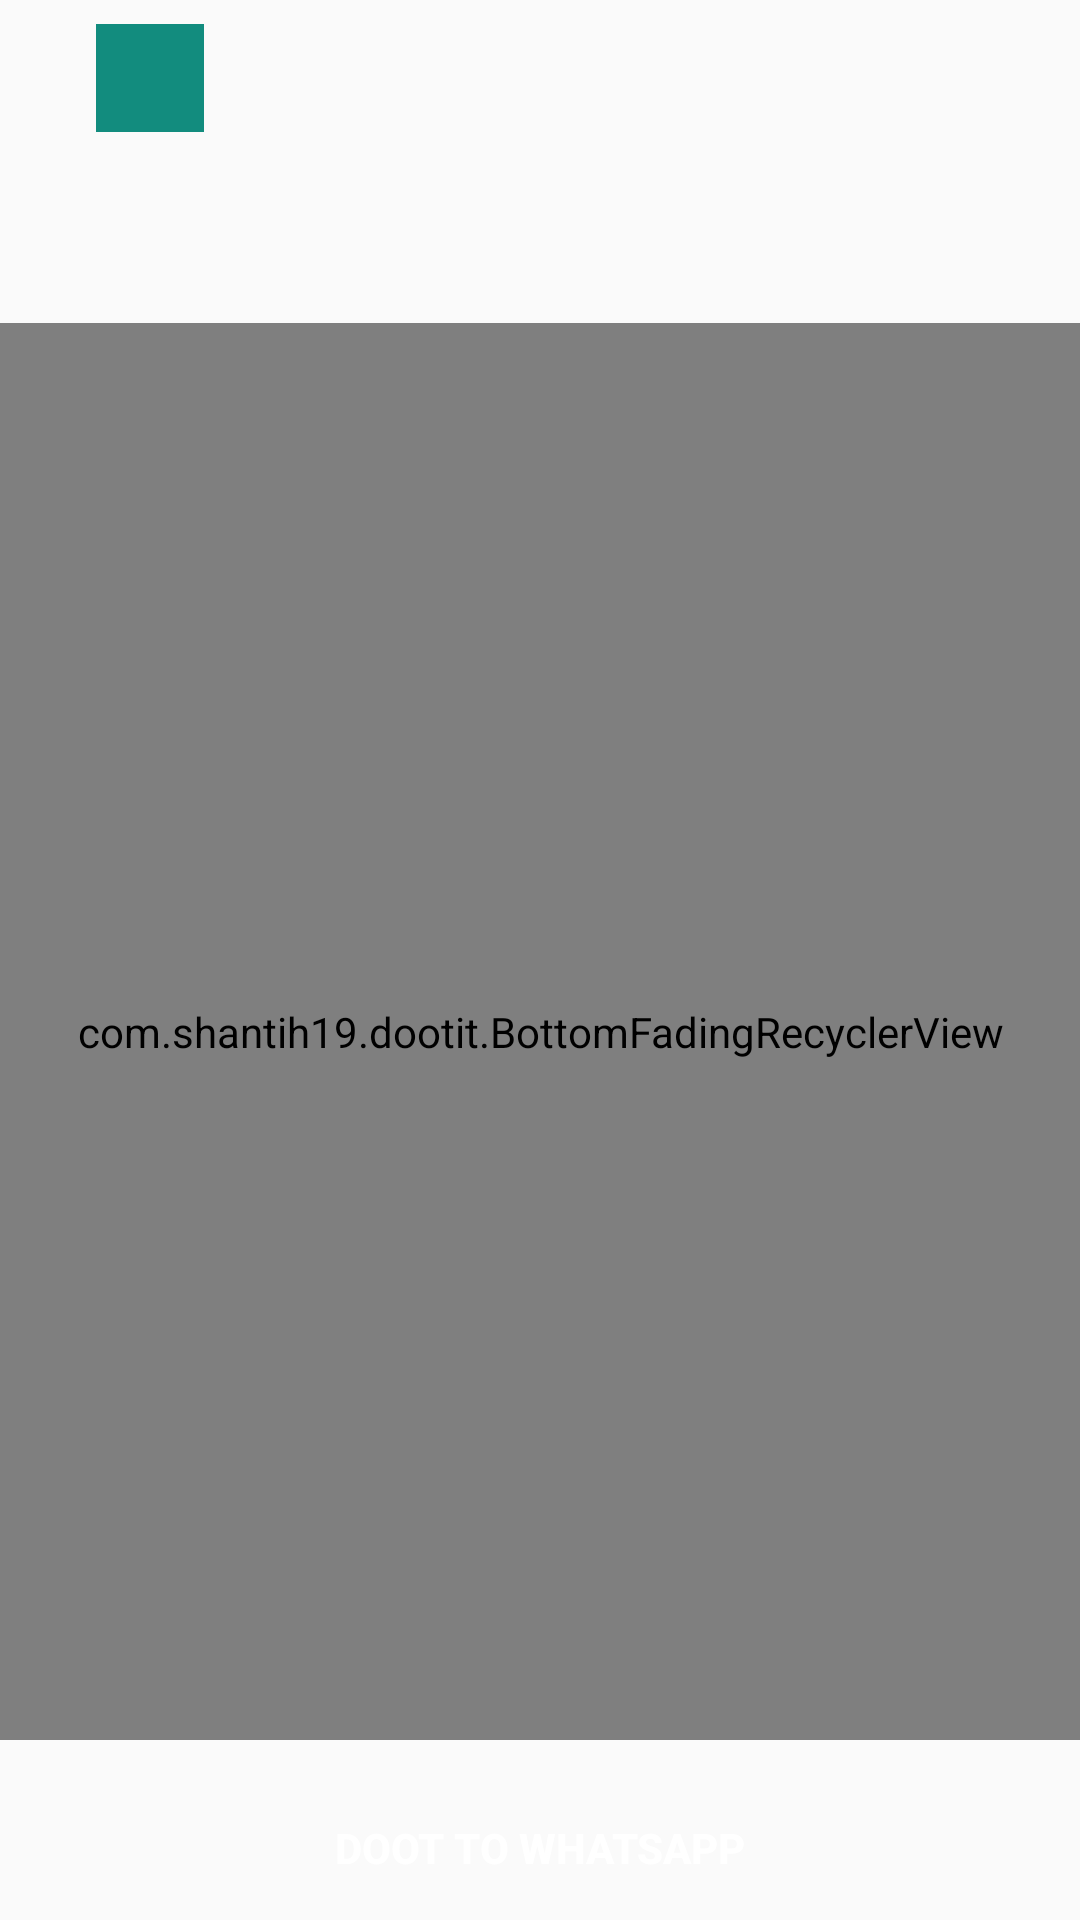

Layout XML and referenced resources for this Android screen:
<!-- AndroidManifest.xml: application theme AppTheme -->
<!-- res/layout/sticker_pack_details.xml -->
<?xml version="1.0" encoding="utf-8"?>

<LinearLayout xmlns:android="http://schemas.android.com/apk/res/android"
    xmlns:app="http://schemas.android.com/apk/res-auto"
    xmlns:tools="http://schemas.android.com/tools"
    android:layout_width="match_parent"
    android:layout_height="match_parent"
    android:layout_marginBottom="@dimen/preview_side_margin"
    android:layout_marginTop="8dp"
    android:orientation="vertical">

    <android.support.constraint.ConstraintLayout
        android:id="@+id/constraintLayout"
        android:layout_width="match_parent"
        android:layout_height="wrap_content"
        android:layout_marginBottom="24dp"
        android:layout_marginEnd="@dimen/preview_side_margin"
        android:layout_marginLeft="@dimen/preview_side_margin"
        android:layout_marginRight="@dimen/preview_side_margin"
        android:layout_marginStart="@dimen/preview_side_margin">


        <ImageView
            android:id="@+id/tray_image"
            android:layout_marginLeft="16dp"
            android:layout_marginTop="8dp"
            android:layout_width="36dp"
            android:layout_height="36dp"
            android:contentDescription="@string/tray_image_content_description"
            android:src="@color/colorAccent"
            app:layout_constraintStart_toStartOf="parent"
            app:layout_constraintTop_toTopOf="parent"
            tools:src="@color/colorAccent"
            android:layout_marginStart="16dp" />

        <TextView
            android:id="@+id/pack_name"
            android:layout_width="wrap_content"
            android:layout_height="wrap_content"
            android:layout_marginLeft="@dimen/margin_from_tray_to_name"
            android:layout_marginStart="@dimen/margin_from_tray_to_name"
            android:layout_marginTop="8dp"
            android:textSize="16sp"
            android:textStyle="bold"
            app:layout_constraintStart_toEndOf="@+id/tray_image"
            app:layout_constraintTop_toTopOf="parent"
            tools:text="Pack Name" />

        <TextView
            android:id="@+id/author"
            android:layout_width="wrap_content"
            android:layout_height="wrap_content"
            android:layout_marginLeft="@dimen/margin_from_tray_to_name"
            android:layout_marginStart="@dimen/margin_from_tray_to_name"
            android:layout_marginTop="16dp"
            app:layout_constraintStart_toEndOf="@+id/tray_image"
            app:layout_constraintTop_toBottomOf="@+id/pack_name"
            tools:text="Author" />

        <TextView
            android:id="@+id/pack_size"
            android:layout_width="wrap_content"
            android:layout_height="wrap_content"
            android:layout_marginLeft="@dimen/margin_from_tray_to_name"
            android:layout_marginStart="@dimen/margin_from_tray_to_name"
            app:layout_constraintStart_toEndOf="@+id/tray_image"
            app:layout_constraintTop_toBottomOf="@+id/author"
            tools:text="Size" />

    </android.support.constraint.ConstraintLayout>

    <FrameLayout
        android:layout_width="match_parent"
        android:layout_height="0dp"
        android:layout_weight="1">

        <com.example.dootit.BottomFadingRecyclerView
            android:id="@+id/sticker_list"
            android:layout_width="match_parent"
            android:layout_height="match_parent"
            android:clipToPadding="false"
            android:fadingEdgeLength="@dimen/fading_edge_length"
            android:paddingEnd="@dimen/preview_side_margin"
            android:paddingLeft="@dimen/preview_side_margin"
            android:paddingRight="@dimen/preview_side_margin"
            android:paddingStart="@dimen/preview_side_margin"
            android:requiresFadingEdge="vertical" />

        <View
            android:id="@+id/divider"
            android:layout_width="match_parent"
            android:layout_height="1dp"
            android:alpha="0.1"
            android:background="#000000"
            android:visibility="invisible"
            tools:visibility="visible" />

    </FrameLayout>

    <FrameLayout
        android:layout_width="match_parent"
        android:layout_marginEnd="@dimen/preview_side_margin"
        android:layout_marginLeft="@dimen/preview_side_margin"
        android:layout_marginRight="@dimen/preview_side_margin"
        android:layout_marginStart="@dimen/preview_side_margin"
        android:layout_height="60dp">

        <TextView
            android:id="@+id/already_added_text"
            android:layout_width="match_parent"
            android:layout_height="wrap_content"
            android:layout_gravity="center"
            android:gravity="center"
            android:text="@string/details_pack_already_added"
            android:textColor="#9B9B9B"
            android:textSize="14sp"
            android:visibility="gone"
            tools:visibility="visible" />

        <FrameLayout
            android:id="@+id/add_to_whatsapp_button"
            android:layout_width="match_parent"
            android:layout_height="wrap_content"
            android:layout_gravity="bottom"
            android:background="@drawable/btn_green"
            android:clickable="true"
            android:focusable="true">

            <TextView
                style="@style/StickerPreviewButtonText"
                android:layout_width="wrap_content"
                android:layout_height="wrap_content"
                android:layout_gravity="center"
                android:background="@android:color/transparent"
                android:clickable="false"
                android:drawableLeft="@drawable/sticker_3rdparty_wa"
                android:drawablePadding="8dp"
                android:drawableStart="@drawable/sticker_3rdparty_wa"
                android:focusable="false"
                android:foreground="@android:color/transparent"
                android:text="@string/add_to_whatsapp" />
        </FrameLayout>
    </FrameLayout>
</LinearLayout>
<!-- resources referenced by this layout -->
<resources>
  <color name="colorAccent">#128C7E</color>
  <dimen name="fading_edge_length">8dp</dimen>
  <dimen name="margin_from_tray_to_name">16dp</dimen>
  <dimen name="preview_side_margin">16dp</dimen>
  <!-- drawable btn_green (drawable) -->
  <selector xmlns:android="http://schemas.android.com/apk/res/android">
      <item android:state_pressed="true" android:drawable="@drawable/btn_green_pressed" />
      <item android:state_enabled="true" android:state_focused="true" android:drawable="@drawable/btn_green_pressed" />
      <item android:drawable="@drawable/btn_green_normal" />
  </selector>
  <string name="add_to_whatsapp">Doot to WhatsApp</string>
  <string name="details_pack_already_added">Sticker pack dooted to WhatsApp</string>
  <string name="tray_image_content_description">Dooting Sticker Pack</string>
  <style name="StickerPreviewButtonText" parent="Widget.AppCompat.Button.Borderless">
          <item name="android:textColor">@android:color/white</item>
          <item name="android:textSize">14sp</item>
          <item name="android:textStyle">bold</item>
          <item name="android:singleLine">true</item>
          <item name="android:ellipsize">end</item>
          <item name="android:textAllCaps">true</item>
      </style>
  <style name="AppTheme" parent="Theme.AppCompat.Light">
          
          <item name="colorPrimary">@color/colorPrimary</item>
          <item name="colorPrimaryDark">@color/colorPrimaryDark</item>
          <item name="colorAccent">@color/colorAccent</item>
          <item name="actionBarTheme">@style/MyApp.ActionBarTheme</item>
      </style>
  <color name="colorPrimary">@android:color/transparent</color>
  <color name="colorPrimaryDark">#BABABA</color>
  <style name="MyApp.ActionBarTheme" parent="@style/ThemeOverlay.AppCompat.ActionBar">
          <item name="colorControlNormal">@color/actionBarArrowColor</item>
      </style>
  <color name="actionBarArrowColor">@color/colorAccent</color>
</resources>
